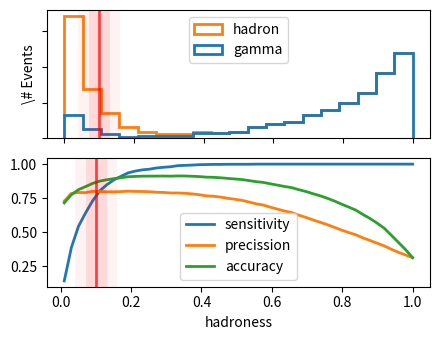

Source code (Python): (Note: this script raises an exception after producing the figure.)
import numpy as np
import matplotlib.pyplot as plt
plt.rcParams['lines.linewidth'] = 2

rnd = np.random.rand(int(3e3))

def exp_dist(a, zahl):
    return - 1 / a * np.log(zahl)

def inv_exp(a, zahl):
    return 1 - exp_dist(a, zahl)

gamma = exp_dist(15, rnd[:1000])
hadron = np.append(exp_dist(20, rnd[:200]), 
        inv_exp(5, rnd[1001::]))

def cov_matrix(cut, signal, untergrund):
    tp = len(signal[signal<=cut])
    fp = len(untergrund[untergrund<=cut])
    tn = len(untergrund[untergrund>cut])
    fn = len(signal[signal>cut])
    return tp, fp, tn, fn

def sensitivity(cut, signal, untergrund):
    tp, _, _, fn = cov_matrix(cut, signal, untergrund)
    return tp / (tp + fn)

def precission(cut, signal, untergrund):
    tp, fp, _, _= cov_matrix(cut, signal, untergrund)
    return tp / (tp + fp)

def accuracy(cut, signal, untergrund):
    tp, fp, tn, fn= cov_matrix(cut, signal, untergrund)
    return (tp + tn) / (tp + fp + tn + fn)

param = {'cut':[], 'sen':[], 'pre': [], 'acc': []}

for cut in np.linspace(0.01,1,50):
    param['cut'].append(cut)
    param['sen'].append(sensitivity(cut, gamma, hadron))
    param['pre'].append(precission(cut, gamma, hadron))
    param['acc'].append(accuracy(cut, gamma, hadron))

fig = plt.figure(figsize=(4.5,3.5))
ax = fig.add_subplot(211)
ax.hist(
        [hadron, gamma], 
        bins=np.linspace(0,1,20), 
        stacked=True,
        histtype='step',
        label=['gamma', 'hadron'],
        linewidth=2,
        )

ax.axvline(x=0.10, c='r', alpha=0.7)
ax.axvline(x=0.10, c='r', alpha=0.05, linewidth=30)
ax.axvline(x=0.10, c='r', alpha=0.10, linewidth=15)

ax.set_ylabel('\# Events')
ax.legend(loc='best')
ax.tick_params(labelleft=False, labelbottom=False)

ax = fig.add_subplot(212)
ax.plot(param['cut'], param['sen'], label='sensitivity')
ax.plot(param['cut'], param['pre'], label='precission')
ax.plot(param['cut'], param['acc'], label='accuracy')

ax.axvline(x=0.10, c='r', alpha=0.7)
ax.axvline(x=0.10, c='r', alpha=0.05, linewidth=30)
ax.axvline(x=0.10, c='r', alpha=0.10, linewidth=15)

ax.set_xlabel('hadroness')
ax.legend(loc='best')

plt.tight_layout()
plt.savefig('../build/hadroness.pdf')
